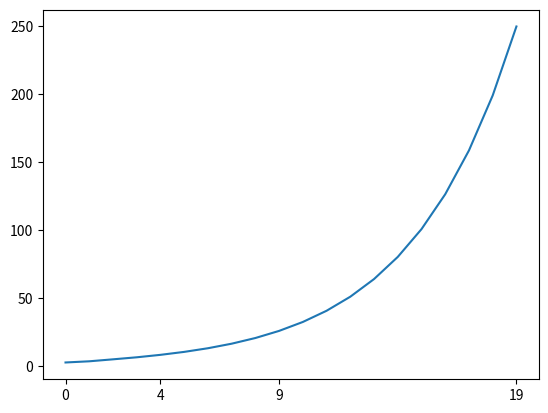

This figure's Python source: (Note: this script raises an exception after producing the figure.)
import numpy as np
import matplotlib.pyplot as plt

SEED = 3


if __name__ == '__main__':
    N = 2
    H = 3
    T = 20

    dh = np.ones((N, H))
    np.random.seed(SEED)

    Wh = np.random.randn(H, H)
    # Wh = np.random.randn(H, H) * 0.5

    norm_list = []
    for t in range(T):
        dh = np.dot(dh, Wh.T)
        norm = np.sqrt(np.sum(dh ** 2)) / N
        norm_list.append(norm)

    print('norm_list:', norm_list)

    plt.plot(np.arange(len(norm_list)), norm_list)
    plt.xticks([0, 4, 9, 19], [1, 5, 10, 15, 20])
    plt.xlabel('time step')
    plt.ylabel('norm')
    plt.show()
    plt.close()